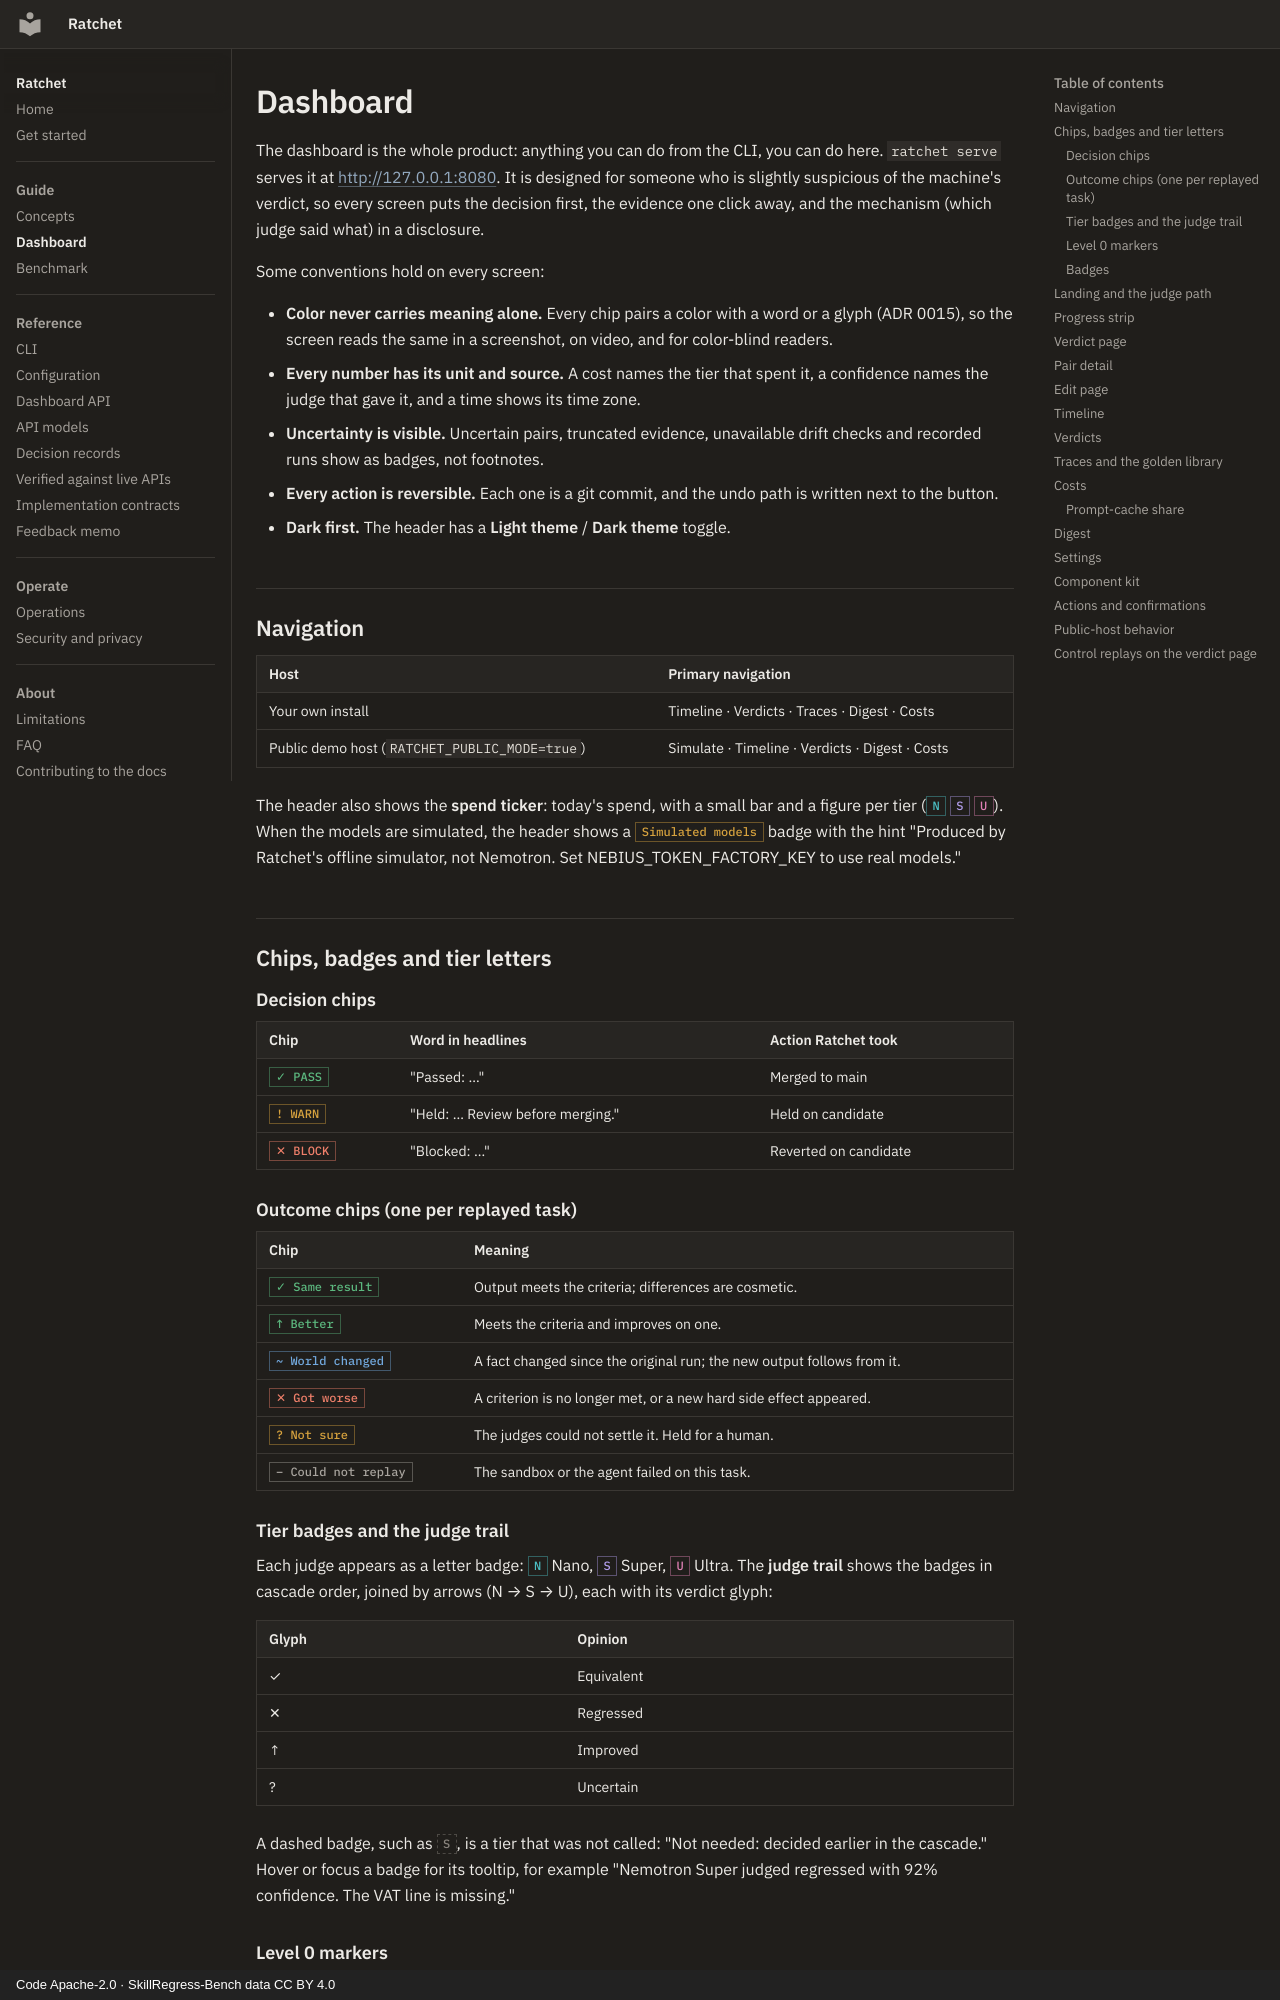

repository: lloydjf/ratchet · page: dashboard/index.html · generator: mkdocs · copyright: Code Apache-2.0 · SkillRegress-Bench data CC BY 4.0

# Dashboard

The dashboard is the whole product: anything you can do from the CLI, you can do here.
`ratchet serve` serves it at <http://127.0.0.1:8080>. It is designed for someone who is
slightly suspicious of the machine's verdict, so every screen puts the decision first, the
evidence one click away, and the mechanism (which judge said what) in a disclosure.

Some conventions hold on every screen:

- **Color never carries meaning alone.** Every chip pairs a color with a word or a glyph
  (ADR 0015), so the screen reads the same in a screenshot, on video, and for color-blind
  readers.
- **Every number has its unit and source.** A cost names the tier that spent it, a
  confidence names the judge that gave it, and a time shows its time zone.
- **Uncertainty is visible.** Uncertain pairs, truncated evidence, unavailable drift checks
  and recorded runs show as badges, not footnotes.
- **Every action is reversible.** Each one is a git commit, and the undo path is written
  next to the button.
- **Dark first.** The header has a **Light theme** / **Dark theme** toggle.

## Navigation

| Host | Primary navigation |
| --- | --- |
| Your own install | Timeline · Verdicts · Traces · Digest · Costs |
| Public demo host (`RATCHET_PUBLIC_MODE=true`) | Simulate · Timeline · Verdicts · Digest · Costs |

The header also shows the **spend ticker**: today's spend, with a small bar and a figure per
tier (<span class="tier nano">N</span> <span class="tier super">S</span>
<span class="tier ultra">U</span>). When the models are simulated, the header shows a
<span class="badge warn">Simulated models</span> badge with the hint "Produced by Ratchet's
offline simulator, not Nemotron. Set NEBIUS_TOKEN_FACTORY_KEY to use real models."

## Chips, badges and tier letters

### Decision chips

| Chip | Word in headlines | Action Ratchet took |
| --- | --- | --- |
| <span class="chip pass">✓ PASS</span> | "Passed: …" | Merged to main |
| <span class="chip warn">! WARN</span> | "Held: … Review before merging." | Held on candidate |
| <span class="chip block">✕ BLOCK</span> | "Blocked: …" | Reverted on candidate |

### Outcome chips (one per replayed task)

| Chip | Meaning |
| --- | --- |
| <span class="chip pass">✓ Same result</span> | Output meets the criteria; differences are cosmetic. |
| <span class="chip pass">↑ Better</span> | Meets the criteria and improves on one. |
| <span class="chip drift">~ World changed</span> | A fact changed since the original run; the new output follows from it. |
| <span class="chip block">✕ Got worse</span> | A criterion is no longer met, or a new hard side effect appeared. |
| <span class="chip warn">? Not sure</span> | The judges could not settle it. Held for a human. |
| <span class="chip neutral">– Could not replay</span> | The sandbox or the agent failed on this task. |
